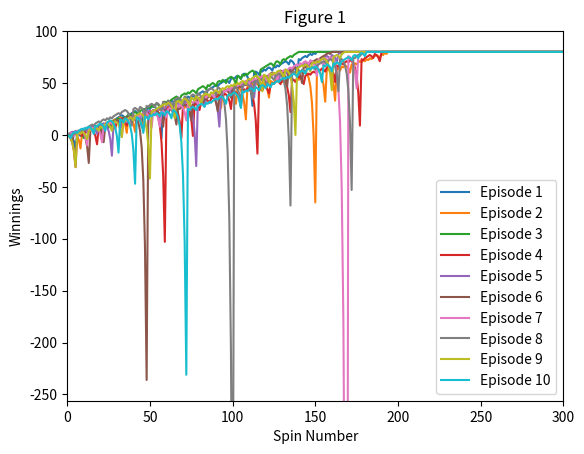

This chart was generated by the following Python code: (Note: this script raises an exception after producing the figure.)
""""""  		  	   		  		 			  		 			     			  	 
"""Assess a betting strategy.  		  	   		  		 			  		 			     			  	 
  		  	   		  		 			  		 			     			  	 
Copyright 2018, Georgia Institute of Technology (Georgia Tech)  		  	   		  		 			  		 			     			  	 
Atlanta, Georgia 30332  		  	   		  		 			  		 			     			  	 
All Rights Reserved  		  	   		  		 			  		 			     			  	 
  		  	   		  		 			  		 			     			  	 
Template code for CS 4646/7646  		  	   		  		 			  		 			     			  	 
  		  	   		  		 			  		 			     			  	 
Georgia Tech asserts copyright ownership of this template and all derivative  		  	   		  		 			  		 			     			  	 
works, including solutions to the projects assigned in this course. Students  		  	   		  		 			  		 			     			  	 
and other users of this template code are advised not to share it with others  		  	   		  		 			  		 			     			  	 
or to make it available on publicly viewable websites including repositories  		  	   		  		 			  		 			     			  	 
such as github and gitlab.  This copyright statement should not be removed  		  	   		  		 			  		 			     			  	 
or edited.  		  	   		  		 			  		 			     			  	 
  		  	   		  		 			  		 			     			  	 
We do grant permission to share solutions privately with non-students such  		  	   		  		 			  		 			     			  	 
as potential employers. However, sharing with other current or future  		  	   		  		 			  		 			     			  	 
students of CS 7646 is prohibited and subject to being investigated as a  		  	   		  		 			  		 			     			  	 
GT honor code violation.  		  	   		  		 			  		 			     			  	 
  		  	   		  		 			  		 			     			  	 
-----do not edit anything above this line---  		  	   		  		 			  		 			     			  	 
  		  	   		  		 			  		 			     			  	 
Student Name: Marcus Anderson(replace with your name)  		  	   		  		 			  		 			     			  	 
GT User ID: manderson332 (replace with your User ID)  		  	   		  		 			  		 			     			  	 
GT ID: 903648648 (replace with your GT ID)  		  	   		  		 			  		 			     			  	 
"""  		  	   		  		 			  		 			     			  	 
  		  	   		  		 			  		 			     			  	 
import numpy as np
import matplotlib.pyplot as plt	  	   		  		 			  		 			     			  	 	  	   		  		 			  		 			     			  	 
  		  	   		  		 			  		 			     			  	 
def author():  		  	   		  		 			  		 			     			  	 
    """  		  	   		  		 			  		 			     			  	 
    :return: The GT username of the student  		  	   		  		 			  		 			     			  	 
    :rtype: str  		  	   		  		 			  		 			     			  	 
    """  		  	   		  		 			  		 			     			  	 
    return "manderson332"  # replace tb34 with your Georgia Tech username.  		  	   		  		 			  		 			     			  	 
  		  	   		  		 			  		 			     			  	 
  		  	   		  		 			  		 			     			  	 
def gtid():  		  	   		  		 			  		 			     			  	 
    """  		  	   		  		 			  		 			     			  	 
    :return: The GT ID of the student  		  	   		  		 			  		 			     			  	 
    :rtype: int  		  	   		  		 			  		 			     			  	 
    """  		  	   		  		 			  		 			     			  	 
    return 903648648  # replace with your GT ID number  		  	   		  		 			  		 			     			  	 
  		  	   		  		 			  		 			     			  	 
  		  	   		  		 			  		 			     			  	 
def get_spin_result(win_prob):  		  	   		  		 			  		 			     			  	 
    """  		  	   		  		 			  		 			     			  	 
    Given a win probability between 0 and 1, the function returns whether the probability will result in a win.  		  	   		  		 			  		 			     			  	 
  		  	   		  		 			  		 			     			  	 
    :param win_prob: The probability of winning  		  	   		  		 			  		 			     			  	 
    :type win_prob: float  		  	   		  		 			  		 			     			  	 
    :return: The result of the spin.  		  	   		  		 			  		 			     			  	 
    :rtype: bool  		  	   		  		 			  		 			     			  	 
    """  		  	   		  		 			  		 			     			  	 
    result = False  		  	   		  		 			  		 			     			  	 
    if np.random.random() <= win_prob:  		  	   		  		 			  		 			     			  	 
        result = True  		  	   		  		 			  		 			     			  	 
    return result 

def simple_simluator(total_episodes):    
    spin_winnings = np.empty((total_episodes, 1001), int)
    for episode_num in range(total_episodes):
        episode_winnings = 0
        spin_num = 1
        spin_results = np.zeros(1001, int)
        while spin_num <= 1000:
            bet_won = False
            bet_amount = 1
            while bet_won == False and spin_num <= 1000:
                if episode_winnings < 80:
                    bet_won = get_spin_result(0.47)
                    if bet_won == True:
                        episode_winnings += bet_amount
                    else:
                        episode_winnings -= bet_amount
                        bet_amount *= 2
                spin_results[spin_num] = episode_winnings
                spin_num +=1
        spin_winnings[episode_num] = spin_results
    return spin_winnings

def realistic_simluator(total_episodes, bank_roll):    
    spin_winnings = np.empty((total_episodes, 1001), int)
    for episode_num in range(total_episodes):
        episode_winnings = 0
        spin_num = 1
        spin_results = np.zeros(1001, int)
        while spin_num <= 1000:
            bet_won = False
            bet_amount = 1
            while bet_won == False and spin_num <= 1000:
                if -bank_roll < episode_winnings < 80:
                    bet_amount = determine_bet_amount(episode_winnings, bet_amount, -bank_roll)
                    bet_won = get_spin_result(0.47)
                    if bet_won == True:
                        episode_winnings += bet_amount
                    else:
                        episode_winnings -= bet_amount
                        bet_amount *= 2
                spin_results[spin_num] = episode_winnings
                spin_num +=1
        spin_winnings[episode_num] = spin_results
    return np.array(spin_winnings)		  		 			     			  	 

def determine_bet_amount(rem_cash, bet, bank_roll_limit):
    return bet if rem_cash - bet > bank_roll_limit else abs(bank_roll_limit) - abs(rem_cash)

def initialize_figure(title):
    plt.figure()
    plt.title(title)    
    plt.xlim(0,300)
    plt.ylim(-256,100)
    plt.xlabel("Spin Number")
    plt.ylabel("Winnings")

def test_code():  		  	   		  		 			  		 			     			  	 
    """  		  	   		  		 			  		 			     			  	 
    Method to test your code  		  	   		  		 			  		 			     			  	 
    """  		  	   		  		 			  		 			     			  	 
    np.random.seed(gtid())  # do this only once  		  	   		  		 			  		 			     			  	 
    # add your code here to implement the experiments

    # Experiment 1
    
    # Episode variables
    ten_episodes = simple_simluator(10)
    one_thousand_episodes = simple_simluator(1000)
    
    # Statistics variables
    episode_means = np.mean(one_thousand_episodes, axis = 0)
    episode_medians = np.median(one_thousand_episodes, axis = 0)
    episode_standard_deviations = np.std(one_thousand_episodes, axis = 0)

    # Experiment 1 - Figure 1
    initialize_figure("Figure 1")

    # Plot
    for i in range(10):
        plt.plot(ten_episodes[i], label = "Episode " + str(i+1))

    plt.legend()
    plt.savefig("./images/Figure_1.png")

    # Experiment 1 - Figure 2 
    initialize_figure("Figure 2")

    # Plot
    episode_means_plus_std = episode_means + episode_standard_deviations
    episode_means_minus_std = episode_means - episode_standard_deviations
    plt.plot(episode_means, label = "Mean")
    plt.plot(episode_means_plus_std, label = "Mean + SD")
    plt.plot(episode_means_minus_std, label = "Mean - SD")

    plt.legend()
    plt.savefig("./images/Figure_2.png")

    # Experiment 1 - Figure 3   
    initialize_figure("Figure 3")

    # Plot
    medians_plus_std = episode_medians + episode_standard_deviations
    medians_minus_std = episode_medians - episode_standard_deviations
    plt.plot(episode_medians, label = "Median")
    plt.plot(medians_plus_std, label = "Median + SD")
    plt.plot(medians_minus_std, label = "Median - SD")

    plt.legend()
    plt.savefig("./images/Figure_3.png")

    
    # Experiment 2

    # Episode variables
    one_thousand_episodes = realistic_simluator(1000,256)

    # Statistics variables
    episode_means = np.mean(one_thousand_episodes, axis = 0)
    episode_medians = np.median(one_thousand_episodes, axis = 0)
    episode_standard_deviations = np.std(one_thousand_episodes, axis = 0)

    # Experiment 2 - Figure 4
    initialize_figure("Figure 4")

    # Plot
    episode_means_plus_std = episode_means + episode_standard_deviations
    episode_means_minus_std = episode_means - episode_standard_deviations
    plt.plot(episode_means, label = "Mean")
    plt.plot(episode_means_plus_std, label = "Mean + SD")
    plt.plot(episode_means_minus_std, label = "Mean - SD")

    plt.legend()
    plt.savefig("./images/Figure_4.png")

    # Experiment 2 - Figure 5
    initialize_figure("Figure 5")

    # Plot
    medians_plus_std = episode_medians + episode_standard_deviations
    medians_minus_std = episode_medians - episode_standard_deviations
    plt.plot(episode_medians, label = "Median")
    plt.plot(medians_plus_std, label = "Median + SD")
    plt.plot(medians_minus_std, label = "Median - SD")
    
    plt.legend()
    plt.savefig("./images/Figure_5.png")
	  	   		  		 			  		 			     			  	 
if __name__ == "__main__":  		  	   		  		 			  		 			     			  	 
    test_code()  		  	   		  		 			  		 			     			  	 